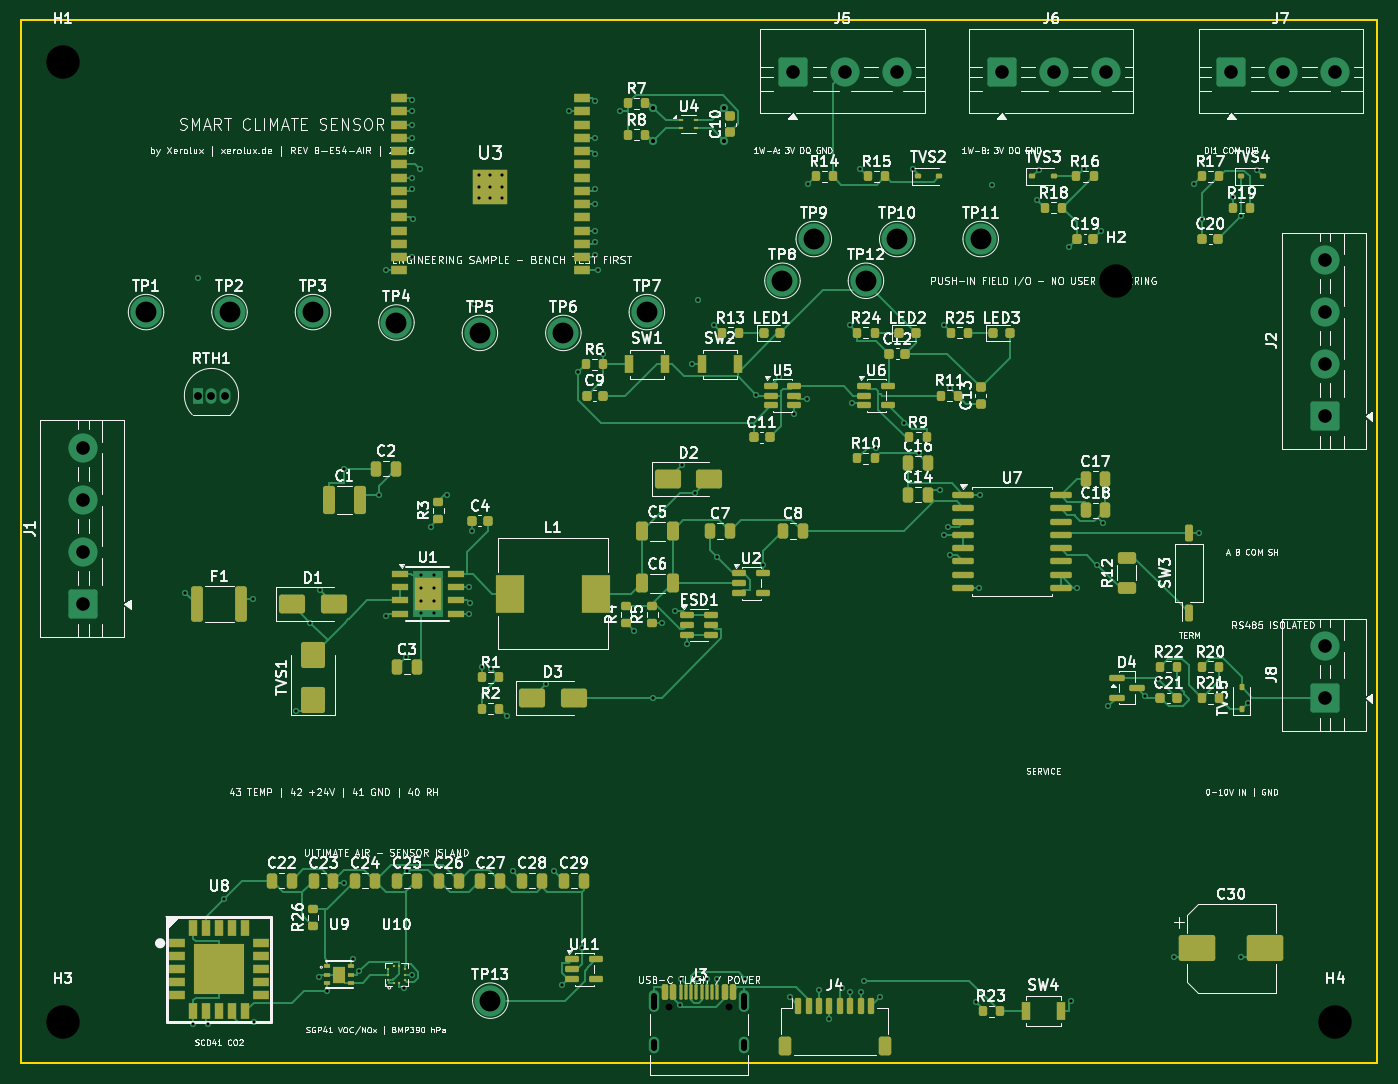
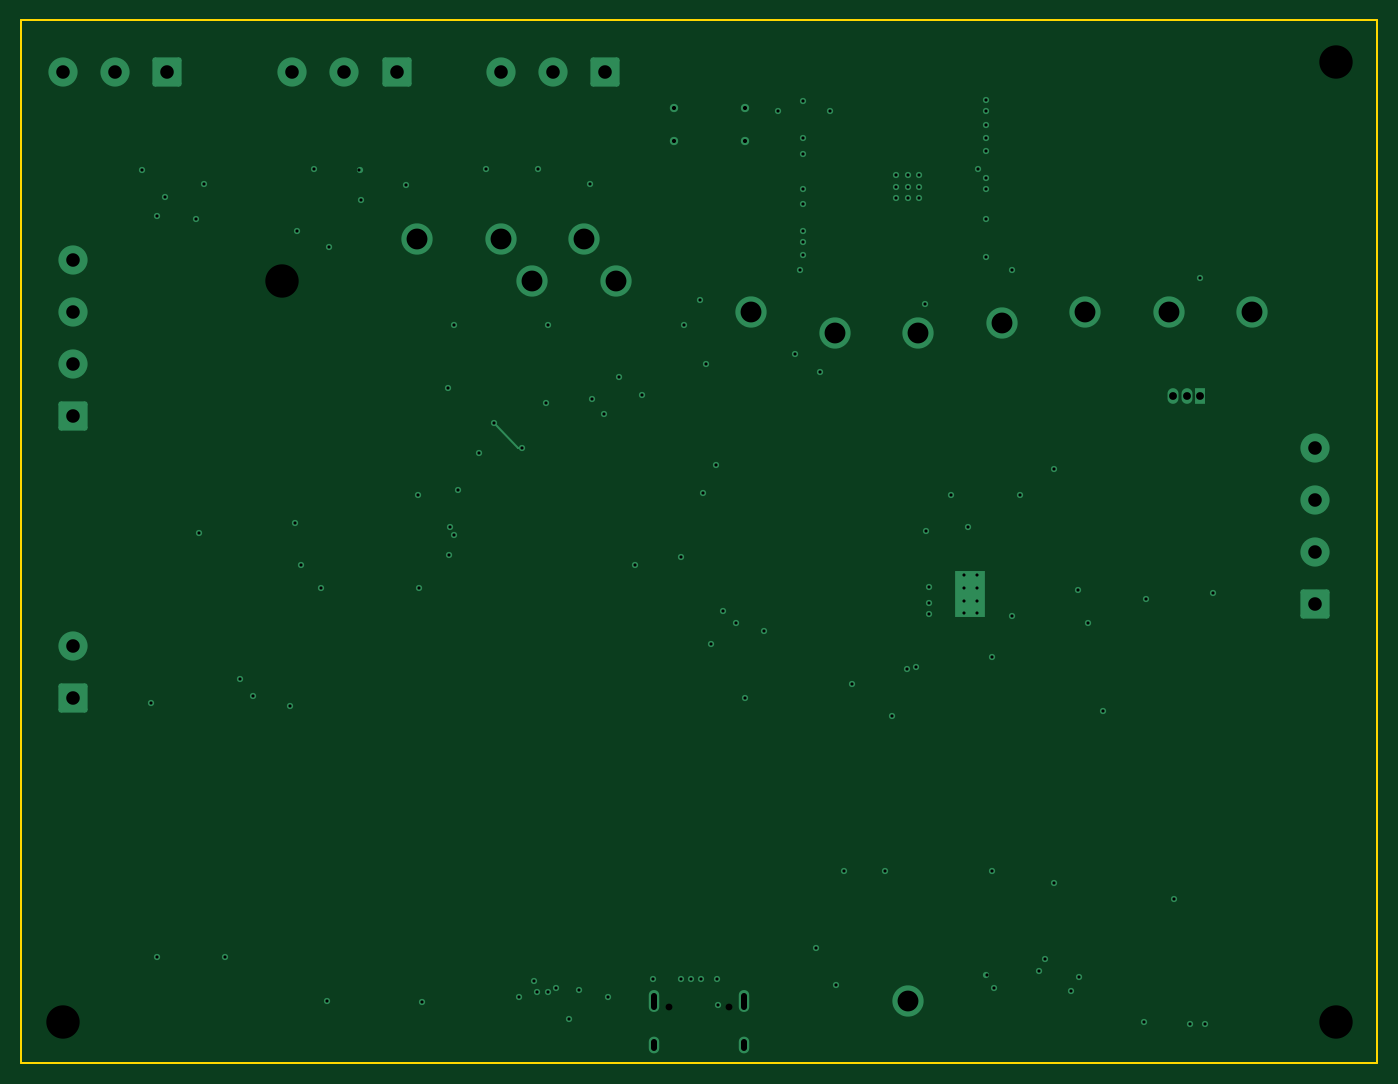
Circuit board: 11 layer files. Board 130.0 x 100.0 mm.
- bottom_copper: IDM-RoomSensor-ESP-B-ES4-AIR-B_Cu.gbr (9488 bytes)
- bottom_mask: IDM-RoomSensor-ESP-B-ES4-AIR-B_Mask.gbr (493 bytes)
- bottom_silk: IDM-RoomSensor-ESP-B-ES4-AIR-B_Silkscreen.gbr (505 bytes)
- outline: IDM-RoomSensor-ESP-B-ES4-AIR-Edge_Cuts.gbr (729 bytes)
- top_copper: IDM-RoomSensor-ESP-B-ES4-AIR-F_Cu.gbr (61132 bytes)
- top_mask: IDM-RoomSensor-ESP-B-ES4-AIR-F_Mask.gbr (13647 bytes)
- top_silk: IDM-RoomSensor-ESP-B-ES4-AIR-F_Silkscreen.gbr (313181 bytes)
- inner_copper: IDM-RoomSensor-ESP-B-ES4-AIR-In1_Cu.gbr (20372 bytes)
- inner_copper: IDM-RoomSensor-ESP-B-ES4-AIR-In2_Cu.gbr (171540 bytes)
- drill: IDM-RoomSensor-ESP-B-ES4-AIR-NPTH.drl (496 bytes)
- drill: IDM-RoomSensor-ESP-B-ES4-AIR-PTH.drl (3829 bytes)

=== bottom_copper: IDM-RoomSensor-ESP-B-ES4-AIR-B_Cu.gbr (9488 bytes, source omitted) ===
=== bottom_mask: IDM-RoomSensor-ESP-B-ES4-AIR-B_Mask.gbr ===
%TF.GenerationSoftware,KiCad,Pcbnew,10.0.5*%
%TF.CreationDate,2026-08-07T23:42:27+02:00*%
%TF.ProjectId,IDM-RoomSensor-ESP-B-ES4-AIR,49444d2d-526f-46f6-9d53-656e736f722d,rev?*%
%TF.SameCoordinates,Original*%
%TF.FileFunction,Soldermask,Bot*%
%TF.FilePolarity,Negative*%
%FSLAX46Y46*%
G04 Gerber Fmt 4.6, Leading zero omitted, Abs format (unit mm)*
G04 Created by KiCad (PCBNEW 10.0.5) date 2026-08-07 23:42:27*
%MOMM*%
%LPD*%
G01*
G04 APERTURE LIST*
G04 APERTURE END LIST*
M02*

=== bottom_silk: IDM-RoomSensor-ESP-B-ES4-AIR-B_Silkscreen.gbr ===
%TF.GenerationSoftware,KiCad,Pcbnew,10.0.5*%
%TF.CreationDate,2026-08-07T23:42:27+02:00*%
%TF.ProjectId,IDM-RoomSensor-ESP-B-ES4-AIR,49444d2d-526f-46f6-9d53-656e736f722d,rev?*%
%TF.SameCoordinates,Original*%
%TF.FileFunction,Legend,Bot*%
%TF.FilePolarity,Positive*%
%FSLAX46Y46*%
G04 Gerber Fmt 4.6, Leading zero omitted, Abs format (unit mm)*
G04 Created by KiCad (PCBNEW 10.0.5) date 2026-08-07 23:42:27*
%MOMM*%
%LPD*%
G01*
G04 APERTURE LIST*
G04 APERTURE END LIST*
%LPC*%
%LPD*%
M02*

=== outline: IDM-RoomSensor-ESP-B-ES4-AIR-Edge_Cuts.gbr ===
%TF.GenerationSoftware,KiCad,Pcbnew,10.0.5*%
%TF.CreationDate,2026-08-07T23:42:27+02:00*%
%TF.ProjectId,IDM-RoomSensor-ESP-B-ES4-AIR,49444d2d-526f-46f6-9d53-656e736f722d,rev?*%
%TF.SameCoordinates,Original*%
%TF.FileFunction,Profile,NP*%
%FSLAX46Y46*%
G04 Gerber Fmt 4.6, Leading zero omitted, Abs format (unit mm)*
G04 Created by KiCad (PCBNEW 10.0.5) date 2026-08-07 23:42:27*
%MOMM*%
%LPD*%
G01*
G04 APERTURE LIST*
%TA.AperFunction,Profile*%
%ADD10C,0.150000*%
%TD*%
G04 APERTURE END LIST*
D10*
X10000000Y-10000000D02*
X140000000Y-10000000D01*
X10000000Y-110000000D02*
X10000000Y-10000000D01*
X140000000Y-10000000D02*
X140000000Y-110000000D01*
X140000000Y-110000000D02*
X10000000Y-110000000D01*
M02*

=== top_copper: IDM-RoomSensor-ESP-B-ES4-AIR-F_Cu.gbr (61132 bytes, source omitted) ===
=== top_mask: IDM-RoomSensor-ESP-B-ES4-AIR-F_Mask.gbr (13647 bytes, source omitted) ===
=== top_silk: IDM-RoomSensor-ESP-B-ES4-AIR-F_Silkscreen.gbr (313181 bytes, source omitted) ===
=== inner_copper: IDM-RoomSensor-ESP-B-ES4-AIR-In1_Cu.gbr (20372 bytes, source omitted) ===
=== inner_copper: IDM-RoomSensor-ESP-B-ES4-AIR-In2_Cu.gbr (171540 bytes, source omitted) ===
=== drill: IDM-RoomSensor-ESP-B-ES4-AIR-NPTH.drl ===
M48
; DRILL file KiCad 10.0.5 date 2026-08-07T23:42:27
; FORMAT={-:-/ absolute / metric / decimal}
; #@! TF.CreationDate,2026-08-07T23:42:27+02:00
; #@! TF.GenerationSoftware,Kicad,Pcbnew,10.0.5
; #@! TF.FileFunction,NonPlated,1,4,NPTH
FMAT,2
METRIC
; #@! TA.AperFunction,NonPlated,NPTH,ComponentDrill
T1C0.650
; #@! TA.AperFunction,NonPlated,NPTH,ComponentDrill
T2C3.200
%
G90
G05
T1
X72.11Y-104.6
X77.89Y-104.6
T2
X14.0Y-14.0
X14.0Y-106.0
X115.0Y-35.0
X136.0Y-106.0
M30

=== drill: IDM-RoomSensor-ESP-B-ES4-AIR-PTH.drl ===
M48
; DRILL file KiCad 10.0.5 date 2026-08-07T23:42:27
; FORMAT={-:-/ absolute / metric / decimal}
; #@! TF.CreationDate,2026-08-07T23:42:27+02:00
; #@! TF.GenerationSoftware,Kicad,Pcbnew,10.0.5
; #@! TF.FileFunction,Plated,1,4,PTH
FMAT,2
METRIC
; #@! TA.AperFunction,Plated,PTH,ViaDrill
T1C0.300
; #@! TA.AperFunction,Plated,PTH,ComponentDrill
T2C0.300
; #@! TA.AperFunction,Plated,PTH,ViaDrill
T3C0.400
; #@! TA.AperFunction,Plated,PTH,ComponentDrill
T4C0.600
; #@! TA.AperFunction,Plated,PTH,ComponentDrill
T5C0.750
; #@! TA.AperFunction,Plated,PTH,ComponentDrill
T6C1.300
; #@! TA.AperFunction,Plated,PTH,ComponentDrill
T7C2.000
%
G90
G05
T1
X25.776Y-64.914
X26.53Y-106.26
X27.0Y-34.77
X27.975Y-106.276
X29.471Y-94.227
X32.215Y-65.502
X32.328Y-106.05
X36.333Y-76.208
X37.756Y-67.756
X38.549Y-101.741
X38.642Y-64.642
X39.335Y-103.062
X40.962Y-92.731
X40.971Y-53.0
X41.843Y-99.971
X42.455Y-101.137
X44.28Y-55.579
X44.992Y-34.005
X45.012Y-67.116
X46.757Y-102.791
X46.91Y-71.033
X46.973Y-91.618
X47.456Y-101.5
X47.502Y-25.115
X47.502Y-32.735
X47.504Y-18.765
X47.506Y-20.035
X47.506Y-21.305
X47.51Y-26.177
X47.512Y-22.575
X47.514Y-17.707
X47.549Y-29.055
X48.253Y-24.274
X49.277Y-58.579
X50.873Y-55.579
X52.977Y-64.365
X52.979Y-66.905
X53.003Y-65.886
X53.225Y-58.979
X53.388Y-37.233
X54.175Y-72.012
X55.103Y-72.234
X56.561Y-76.736
X57.146Y-91.596
X60.361Y-73.639
X61.146Y-91.596
X61.838Y-102.529
X62.496Y-18.765
X63.434Y-43.741
X63.83Y-98.98
X65.002Y-21.305
X65.004Y-17.722
X65.004Y-22.802
X65.004Y-27.655
X65.004Y-32.508
X65.01Y-26.177
X65.029Y-30.195
X65.032Y-31.312
X65.338Y-34.005
X65.825Y-42.02
X67.41Y-18.719
X68.773Y-68.525
X70.562Y-75.0
X71.478Y-67.825
X72.686Y-66.665
X73.194Y-104.446
X73.305Y-101.92
X73.362Y-52.638
X73.862Y-69.788
X74.346Y-43.0
X74.638Y-55.362
X74.852Y-101.917
X74.951Y-36.802
X75.75Y-101.917
X76.42Y-39.245
X76.72Y-61.473
X76.75Y-101.899
X79.439Y-101.9
X80.496Y-45.948
X81.138Y-62.226
X82.672Y-44.241
X83.697Y-103.697
X84.138Y-47.755
X85.305Y-46.331
X85.437Y-25.738
X86.5Y-103.01
X87.5Y-105.792
X88.699Y-102.824
X89.439Y-39.264
X89.5Y-103.197
X89.696Y-46.737
X90.436Y-24.261
X90.5Y-103.212
X90.798Y-102.079
X91.953Y-51.013
X92.303Y-103.697
X94.669Y-48.666
X95.468Y-24.289
X96.109Y-51.493
X98.112Y-55.024
X98.467Y-59.363
X98.494Y-39.196
X98.86Y-58.554
X99.011Y-61.273
X99.09Y-45.264
X101.543Y-104.123
X101.879Y-64.42
X101.914Y-55.579
X103.079Y-25.842
X107.426Y-27.251
X107.554Y-24.396
X110.47Y-31.755
X110.668Y-104.053
X111.202Y-64.42
X111.914Y-24.261
X113.145Y-62.201
X113.535Y-30.24
X113.714Y-58.247
X114.237Y-75.776
X117.774Y-74.837
X118.991Y-73.216
X120.484Y-99.785
X122.437Y-25.738
X122.903Y-59.19
X123.225Y-29.055
X126.175Y-27.015
X126.95Y-28.825
X126.979Y-99.785
X127.585Y-75.428
X128.446Y-24.396
T2
X48.4Y-63.2
X48.4Y-64.4
X48.4Y-65.7
X48.4Y-66.8
X49.6Y-63.2
X49.6Y-64.4
X49.6Y-65.7
X49.6Y-66.8
X53.9Y-24.905
X53.9Y-26.005
X53.9Y-27.105
X55.0Y-24.905
X55.0Y-26.005
X55.0Y-27.105
X56.1Y-24.905
X56.1Y-26.005
X56.1Y-27.105
T3
X70.6Y-18.4
X70.6Y-21.6
X77.4Y-18.4
X77.4Y-21.6
T5
X27.0Y-46.0
X28.27Y-46.0
X29.54Y-46.0
T6
X16.0Y-51.0
X16.0Y-56.0
X16.0Y-61.0
X16.0Y-66.0
X84.0Y-15.0
X89.0Y-15.0
X94.0Y-15.0
X104.0Y-15.0
X109.0Y-15.0
X114.0Y-15.0
X126.0Y-15.0
X131.0Y-15.0
X135.0Y-33.0
X135.0Y-38.0
X135.0Y-43.0
X135.0Y-48.0
X135.0Y-70.0
X135.0Y-75.0
X136.0Y-15.0
T7
X22.0Y-38.0
X30.0Y-38.0
X38.0Y-38.0
X46.0Y-39.0
X54.0Y-40.0
X55.0Y-104.0
X62.0Y-40.0
X70.0Y-38.0
X83.0Y-35.0
X86.0Y-31.0
X91.0Y-35.0
X94.0Y-31.0
X102.0Y-31.0
T4
X70.68Y-103.52G85X70.68Y-104.62
G05
X70.68Y-107.95G85X70.68Y-108.55
G05
X79.32Y-103.52G85X79.32Y-104.62
G05
X79.32Y-107.95G85X79.32Y-108.55
G05
M30
